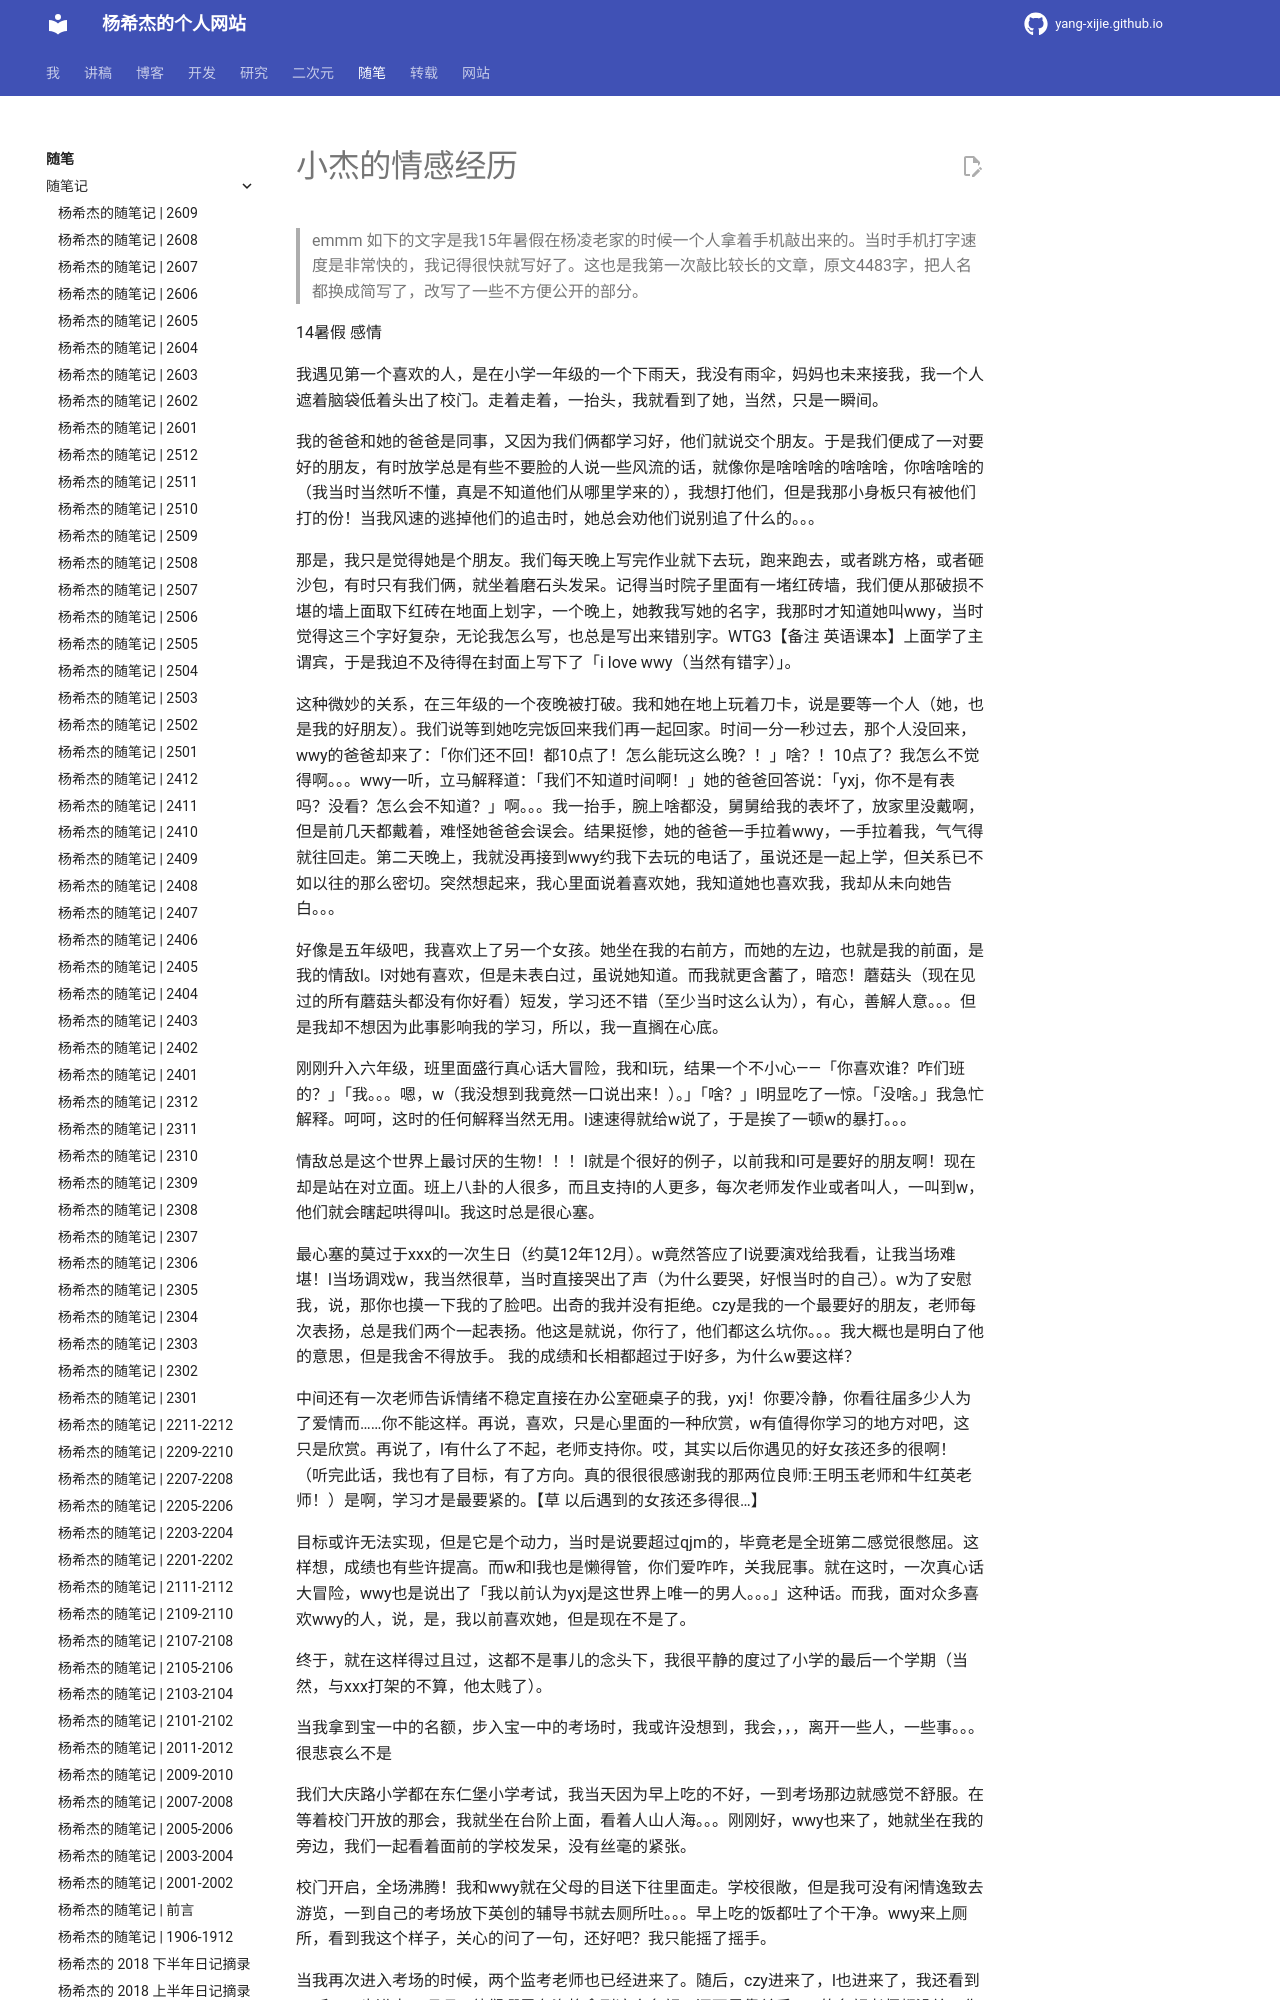

repository: Yang-Xijie/yang-xijie.github.io · page: ESSAY/Articles/14-affection-1/index.html · generator: mkdocs

# 小杰的情感经历

> emmm 如下的文字是我15年暑假在杨凌老家的时候一个人拿着手机敲出来的。当时手机打字速度是非常快的，我记得很快就写好了。这也是我第一次敲比较长的文章，原文4483字，把人名都换成简写了，改写了一些不方便公开的部分。

14暑假 感情

我遇见第一个喜欢的人，是在小学一年级的一个下雨天，我没有雨伞，妈妈也未来接我，我一个人遮着脑袋低着头出了校门。走着走着，一抬头，我就看到了她，当然，只是一瞬间。

我的爸爸和她的爸爸是同事，又因为我们俩都学习好，他们就说交个朋友。于是我们便成了一对要好的朋友，有时放学总是有些不要脸的人说一些风流的话，就像你是啥啥啥的啥啥啥，你啥啥啥的（我当时当然听不懂，真是不知道他们从哪里学来的），我想打他们，但是我那小身板只有被他们打的份！当我风速的逃掉他们的追击时，她总会劝他们说别追了什么的。。。

那是，我只是觉得她是个朋友。我们每天晚上写完作业就下去玩，跑来跑去，或者跳方格，或者砸沙包，有时只有我们俩，就坐着磨石头发呆。记得当时院子里面有一堵红砖墙，我们便从那破损不堪的墙上面取下红砖在地面上划字，一个晚上，她教我写她的名字，我那时才知道她叫wwy，当时觉得这三个字好复杂，无论我怎么写，也总是写出来错别字。WTG3【备注 英语课本】上面学了主谓宾，于是我迫不及待得在封面上写下了「i love wwy（当然有错字）」。

这种微妙的关系，在三年级的一个夜晚被打破。我和她在地上玩着刀卡，说是要等一个人（她，也是我的好朋友）。我们说等到她吃完饭回来我们再一起回家。时间一分一秒过去，那个人没回来，wwy的爸爸却来了：「你们还不回！都10点了！怎么能玩这么晚？！」啥？！10点了？我怎么不觉得啊。。。wwy一听，立马解释道：「我们不知道时间啊！」她的爸爸回答说：「yxj，你不是有表吗？没看？怎么会不知道？」啊。。。我一抬手，腕上啥都没，舅舅给我的表坏了，放家里没戴啊，但是前几天都戴着，难怪她爸爸会误会。结果挺惨，她的爸爸一手拉着wwy，一手拉着我，气气得就往回走。第二天晚上，我就没再接到wwy约我下去玩的电话了，虽说还是一起上学，但关系已不如以往的那么密切。突然想起来，我心里面说着喜欢她，我知道她也喜欢我，我却从未向她告白。。。
 
好像是五年级吧，我喜欢上了另一个女孩。她坐在我的右前方，而她的左边，也就是我的前面，是我的情敌l。l对她有喜欢，但是未表白过，虽说她知道。而我就更含蓄了，暗恋！蘑菇头（现在见过的所有蘑菇头都没有你好看）短发，学习还不错（至少当时这么认为），有心，善解人意。。。但是我却不想因为此事影响我的学习，所以，我一直搁在心底。

刚刚升入六年级，班里面盛行真心话大冒险，我和l玩，结果一个不小心——「你喜欢谁？咋们班的？」「我。。。嗯，w（我没想到我竟然一口说出来！）。」「啥？」l明显吃了一惊。「没啥。」我急忙解释。呵呵，这时的任何解释当然无用。l速速得就给w说了，于是挨了一顿w的暴打。。。

情敌总是这个世界上最讨厌的生物！！！l就是个很好的例子，以前我和l可是要好的朋友啊！现在却是站在对立面。班上八卦的人很多，而且支持l的人更多，每次老师发作业或者叫人，一叫到w，他们就会瞎起哄得叫l。我这时总是很心塞。

最心塞的莫过于xxx的一次生日（约莫12年12月）。w竟然答应了l说要演戏给我看，让我当场难堪！l当场调戏w，我当然很草，当时直接哭出了声（为什么要哭，好恨当时的自己）。w为了安慰我，说，那你也摸一下我的了脸吧。出奇的我并没有拒绝。czy是我的一个最要好的朋友，老师每次表扬，总是我们两个一起表扬。他这是就说，你行了，他们都这么坑你。。。我大概也是明白了他的意思，但是我舍不得放手。 我的成绩和长相都超过于l好多，为什么w要这样？

中间还有一次老师告诉情绪不稳定直接在办公室砸桌子的我，yxj！你要冷静，你看往届多少人为了爱情而……你不能这样。再说，喜欢，只是心里面的一种欣赏，w有值得你学习的地方对吧，这只是欣赏。再说了，l有什么了不起，老师支持你。哎，其实以后你遇见的好女孩还多的很啊！（听完此话，我也有了目标，有了方向。真的很很很感谢我的那两位良师:王明玉老师和牛红英老师！）是啊，学习才是最要紧的。【草 以后遇到的女孩还多得很…】

目标或许无法实现，但是它是个动力，当时是说要超过qjm的，毕竟老是全班第二感觉很憋屈。这样想，成绩也有些许提高。而w和l我也是懒得管，你们爱咋咋，关我屁事。就在这时，一次真心话大冒险，wwy也是说出了「我以前认为yxj是这世界上唯一的男人。。。」这种话。而我，面对众多喜欢wwy的人，说，是，我以前喜欢她，但是现在不是了。

终于，就在这样得过且过，这都不是事儿的念头下，我很平静的度过了小学的最后一个学期（当然，与xxx打架的不算，他太贱了）。

当我拿到宝一中的名额，步入宝一中的考场时，我或许没想到，我会，，，离开一些人，一些事。。。很悲哀么不是
 
我们大庆路小学都在东仁堡小学考试，我当天因为早上吃的不好，一到考场那边就感觉不舒服。在等着校门开放的那会，我就坐在台阶上面，看着人山人海。。。刚刚好，wwy也来了，她就坐在我的旁边，我们一起看着面前的学校发呆，没有丝毫的紧张。

校门开启，全场沸腾！我和wwy就在父母的目送下往里面走。学校很敞，但是我可没有闲情逸致去游览，一到自己的考场放下英创的辅导书就去厕所吐。。。早上吃的饭都吐了个干净。wwy来上厕所，看到我这个样子，关心的问了一句，还好吧？我只能摇了摇手。

当我再次进入考场的时候，两个监考老师也已经进来了。随后，czy进来了，l也进来了，我还看到xxx和xxx也进来，呵呵，他们哪里有资格拿到这个名额，还不是靠关系，w的名额老师都没给，你却先拿到！

铃响，开考！
